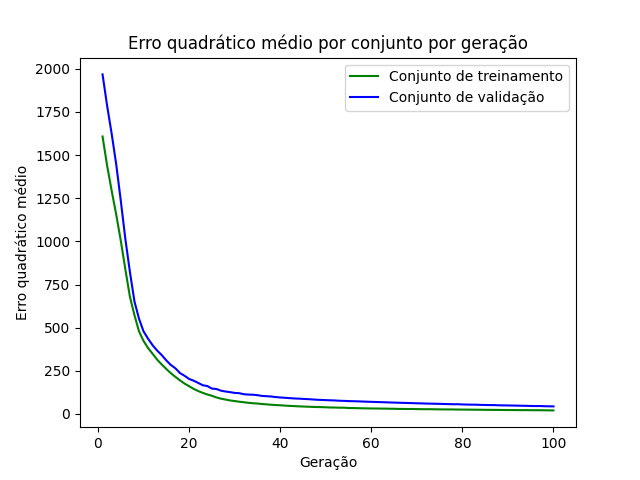

The data file committed next to this chart (first rows):
epoch, loss_train, loss_val
1, 1608, 1967
2, 1440, 1787
3, 1294, 1624
4, 1155, 1446
5, 1005, 1237
6, 839.1, 1015
7, 680.2, 824.6
8, 573, 652.7
9, 478.9, 552.2
10, 423.1, 478.6
11, 381.6, 435.8
12, 348.3, 397.8
13, 314.4, 367.1
14, 286.5, 341
15, 260.5, 310.1
16, 236.2, 283.7
17, 214.6, 264.3
18, 194.8, 237
19, 175.9, 221.3
20, 160.7, 202.8
21, 145.4, 192.8
22, 132.7, 179.9
23, 122.1, 166.3
24, 113, 161.8
25, 105.2, 147.2
26, 95.67, 144.5
27, 88.56, 134.9
28, 83.47, 130
29, 78.23, 126.5
30, 74.7, 121.8
31, 70.97, 120.4
32, 67.85, 114.4
33, 64.65, 112.3
34, 62, 111.5
35, 60.46, 108.8
36, 57.42, 104.5
37, 55.64, 102.8
38, 53.49, 101.2
39, 51.51, 97.95
40, 50.37, 95.45
41, 48.37, 93.83
42, 46.89, 91.85
43, 45.65, 89.9
44, 44.17, 88.85
45, 43.07, 87.29
46, 42.1, 85.9
47, 41.01, 84.24
48, 40.19, 82.43
49, 39.65, 81.27
50, 38.69, 80.08
51, 37.32, 79.1
52, 37.25, 78.19
53, 36.2, 76.52
54, 36.33, 75.71
55, 34.43, 74.52
56, 34.11, 73.9
57, 33.64, 73.14
58, 32.76, 72.05
59, 32.34, 71.05
60, 31.78, 70.13
... 40 more rows
